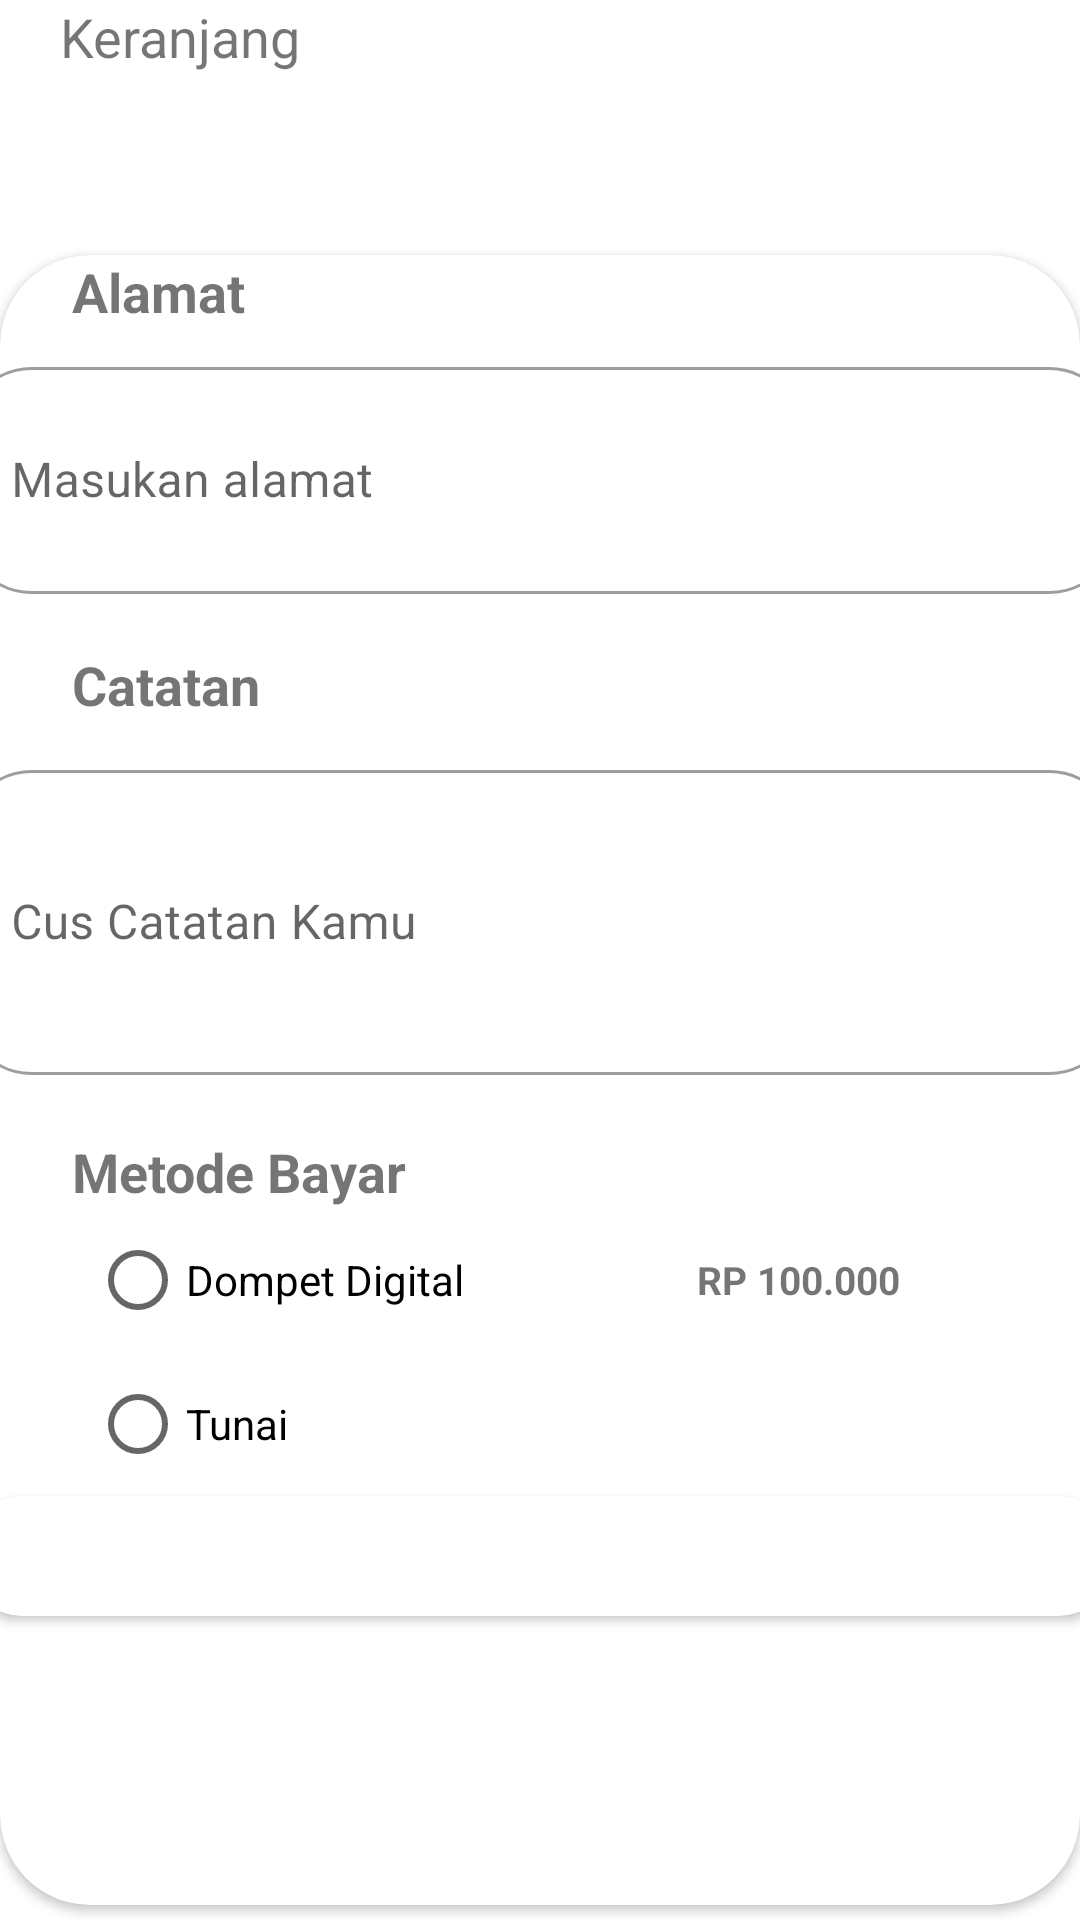

Android layout source for this screen:
<!-- AndroidManifest.xml: application theme Theme.Medinet2 -->
<!-- res/layout/keranjangactivity.xml -->
<?xml version="1.0" encoding="utf-8"?>
<androidx.constraintlayout.widget.ConstraintLayout xmlns:android="http://schemas.android.com/apk/res/android"
    xmlns:app="http://schemas.android.com/apk/res-auto"
    xmlns:tools="http://schemas.android.com/tools"
    android:layout_width="match_parent"
    android:layout_height="match_parent">

    <TextView
        android:id="@+id/tvKeranjangTitle"
        android:layout_width="82dp"
        android:layout_height="25dp"
        android:text="Keranjang"
        android:layout_marginLeft="20dp"
        android:layout_marginBottom="20dp"
        android:textSize="18sp"
        app:layout_constraintStart_toStartOf="parent"
        app:layout_constraintTop_toTopOf="parent" />

    <androidx.recyclerview.widget.RecyclerView
        android:id="@+id/recyclerView"
        android:layout_width="match_parent"
        android:layout_height="wrap_content"
        android:layout_marginLeft="20dp"
        android:layout_marginTop="20dp"
        android:layout_marginRight="20dp"
        app:layout_constraintEnd_toEndOf="parent"
        app:layout_constraintStart_toStartOf="parent"
        app:layout_constraintTop_toBottomOf="@+id/tvKeranjangTitle" />

    <androidx.cardview.widget.CardView
        android:id="@+id/cvKeranjang"
        android:layout_width="match_parent"
        android:layout_height="550dp"
        android:layout_marginTop="35dp"
        app:cardCornerRadius="30dp"
        app:layout_constraintCircleRadius="30dp"
        app:layout_constraintBottom_toBottomOf="parent"
        app:layout_constraintEnd_toEndOf="parent"
        app:layout_constraintStart_toStartOf="parent"
        app:layout_constraintTop_toBottomOf="@+id/recyclerView" >
        <LinearLayout
                android:layout_width="match_parent"
                android:layout_height="match_parent"
                android:orientation="vertical">
            <TextView
                android:layout_width="58dp"
                android:layout_height="21dp"
                android:text="Alamat"
                android:textStyle="bold"
                android:textSize="18sp"
                android:layout_marginLeft="24dp"
                android:layout_marginBottom="11dp"/>

            <com.google.android.material.textfield.TextInputLayout
                android:id="@+id/tvKeranjangAlamat"
                android:layout_width="385dp"
                android:layout_height="81dp"
                android:hint="Masukan alamat"
                android:layout_gravity="center"
                android:layout_marginBottom="18dp"
                app:boxCornerRadiusBottomStart="23dp"
                app:boxCornerRadiusTopEnd="23dp"
                app:boxCornerRadiusTopStart="23dp"
                app:boxCornerRadiusBottomEnd="23dp"
                style="@style/Widget.MaterialComponents.TextInputLayout.OutlinedBox"
                >

                <com.google.android.material.textfield.TextInputEditText
                    android:layout_width="match_parent"
                    android:layout_height="match_parent"/>

            </com.google.android.material.textfield.TextInputLayout>
            
            <TextView
                android:layout_width="wrap_content"
                android:layout_height="wrap_content"
                android:text="Catatan"
                android:textStyle="bold"
                android:textSize="18sp"
                android:layout_marginLeft="24dp"
                android:layout_marginBottom="11dp"/>
            <com.google.android.material.textfield.TextInputLayout
                android:id="@+id/tvKeranjangCatatan"
                android:layout_width="385dp"
                android:layout_height="107dp"
                android:hint="Cus Catatan Kamu"
                android:layout_marginBottom="20dp"
                android:layout_gravity="center"
                app:boxCornerRadiusBottomEnd="23dp"
                app:boxCornerRadiusTopStart="23dp"
                app:boxCornerRadiusTopEnd="23dp"
                app:boxCornerRadiusBottomStart="23dp"
                style="@style/Widget.MaterialComponents.TextInputLayout.OutlinedBox">

                <com.google.android.material.textfield.TextInputEditText
                    android:layout_width="match_parent"
                    android:layout_height="match_parent"/>

            </com.google.android.material.textfield.TextInputLayout>
            <TextView
                android:layout_width="wrap_content"
                android:layout_height="wrap_content"
                android:text="Metode Bayar"
                android:textStyle="bold"
                android:layout_marginLeft="24dp"
                android:textSize="18sp"
                />
            <LinearLayout
                android:layout_width="match_parent"
                android:orientation="horizontal"
                android:weightSum="1"
                android:layout_height="wrap_content">

                 <RadioGroup
                    android:layout_width="match_parent"
                    android:layout_height="wrap_content"
                    android:layout_weight="1"
                    android:orientation="vertical">

                    <RadioButton
                        android:id="@+id/RbtnKeranjangDompet"
                        android:layout_width="wrap_content"
                        android:layout_height="wrap_content"
                        android:text="Dompet Digital"
                        android:layout_marginLeft="30dp"
                        android:enabled="true">
                    </RadioButton>
                    <RadioButton
                        android:id="@+id/RbtnKeranjangTunai"
                        android:layout_width="wrap_content"
                        android:layout_height="wrap_content"
                        android:text="Tunai"
                        android:layout_marginLeft="30dp"
                        />
                </RadioGroup>
                <TextView
                    android:layout_width="wrap_content"
                    android:layout_height="wrap_content"
                    android:text="RP 100.000"
                    android:textStyle="bold"
                    android:textSize="13sp"
                    android:layout_marginTop="15dp"
                    android:layout_marginRight="60dp"
                    android:layout_weight="0.9"/>
              </LinearLayout>


            <androidx.cardview.widget.CardView
                android:layout_width="385dp"
                android:backgroundTint="@color/backgroundLoginDaftar"
                android:layout_height="40dp"
                android:layout_gravity="center"
                app:cardCornerRadius="30dp">

             <LinearLayout
                 android:layout_width="match_parent"
                 android:layout_height="wrap_content">
                <TextView
                    android:layout_width="wrap_content"
                    android:layout_height="wrap_content"
                    android:text="Pesan Sekarang"
                    android:layout_marginTop="10dp"
                    android:layout_marginLeft="45dp"
                    android:textStyle="bold"
                    android:layout_weight="1"
                    android:textColor="@color/white">
                </TextView>

                <TextView
                    android:layout_width="wrap_content"
                    android:layout_height="wrap_content"
                    android:textStyle="bold"
                    android:layout_marginTop="10dp"
                    android:layout_weight="1"
                    android:text="Rp 100.000"
                    android:textColor="@color/white">
                </TextView>
             </LinearLayout>

            </androidx.cardview.widget.CardView>
        </LinearLayout>


    </androidx.cardview.widget.CardView>

</androidx.constraintlayout.widget.ConstraintLayout>
<!-- resources referenced by this layout -->
<resources>
  <color name="white">#FFFFFFFF</color>
  <style name="Theme.Medinet2" parent="Theme.MaterialComponents.DayNight.NoActionBar">
          
          <item name="colorPrimary">@color/Primary_color</item>
          <item name="colorPrimaryVariant">@color/Secondary_color</item>
          <item name="colorOnPrimary">@color/white</item>
          
          <item name="colorSecondary">@color/Secondary_color</item>
          <item name="colorSecondaryVariant">@color/Primary_color</item>
          <item name="colorOnSecondary">@color/white</item>
          
          <item name="android:statusBarColor" tools:targetApi="l">?attr/colorPrimaryVariant</item>
          
      </style>
  <color name="Primary_color">#265ED7</color>
  <color name="Secondary_color">#8B8B8B</color>
</resources>
